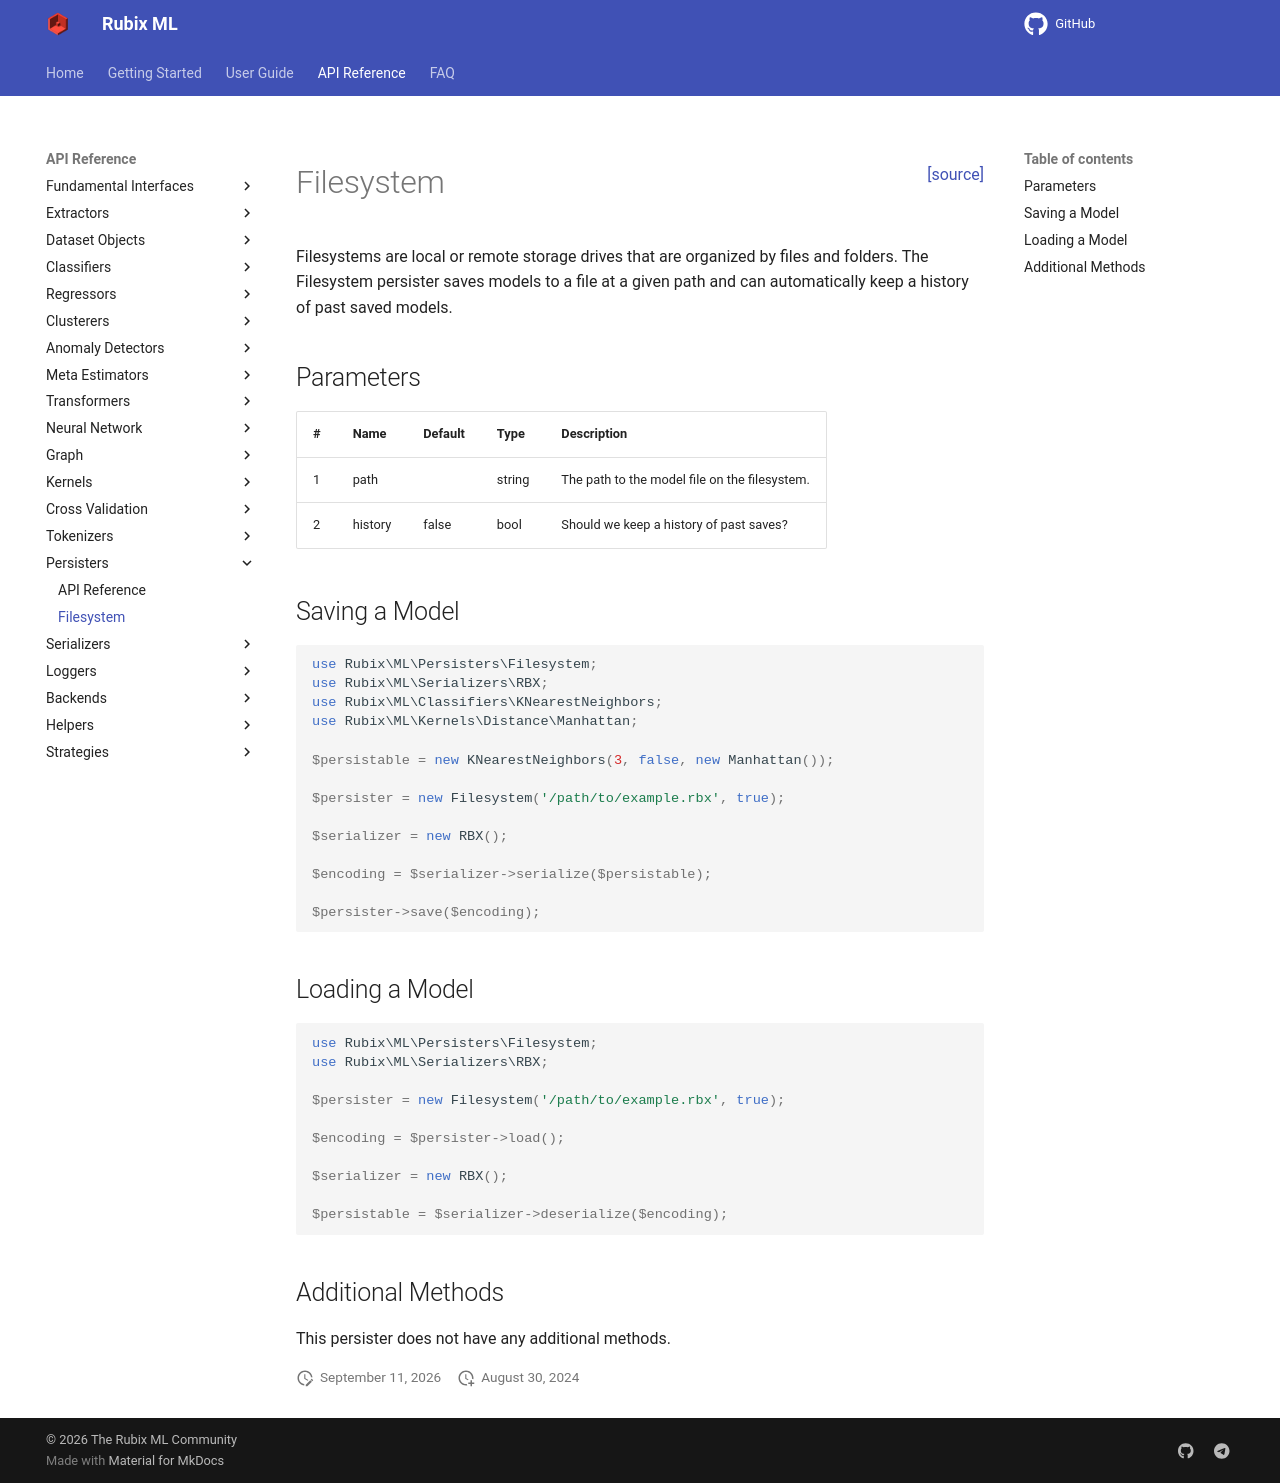

repository: RubixML/ML · page: 3.0/persisters/filesystem.html · generator: mkdocs

<span style="float:right;"><a href="https://github.com/RubixML/ML/blob/master/src/Persisters/Filesystem.php">[source]</a></span>

# Filesystem

Filesystems are local or remote storage drives that are organized by files and folders. The Filesystem persister saves models to a file at a given path and can automatically keep a history of past saved models.

## Parameters

| # | Name | Default | Type | Description |
| --- | --- | --- | --- | --- |
| 1 | path | | string | The path to the model file on the filesystem. |
| 2 | history | false | bool | Should we keep a history of past saves? |

## Saving a Model

```php
use Rubix\ML\Persisters\Filesystem;
use Rubix\ML\Serializers\RBX;
use Rubix\ML\Classifiers\KNearestNeighbors;
use Rubix\ML\Kernels\Distance\Manhattan;

$persistable = new KNearestNeighbors(3, false, new Manhattan());

$persister = new Filesystem('/path/to/example.rbx', true);

$serializer = new RBX();

$encoding = $serializer->serialize($persistable);

$persister->save($encoding);
```

## Loading a Model

```php
use Rubix\ML\Persisters\Filesystem;
use Rubix\ML\Serializers\RBX;

$persister = new Filesystem('/path/to/example.rbx', true);

$encoding = $persister->load();

$serializer = new RBX();

$persistable = $serializer->deserialize($encoding);
```

## Additional Methods

This persister does not have any additional methods.
